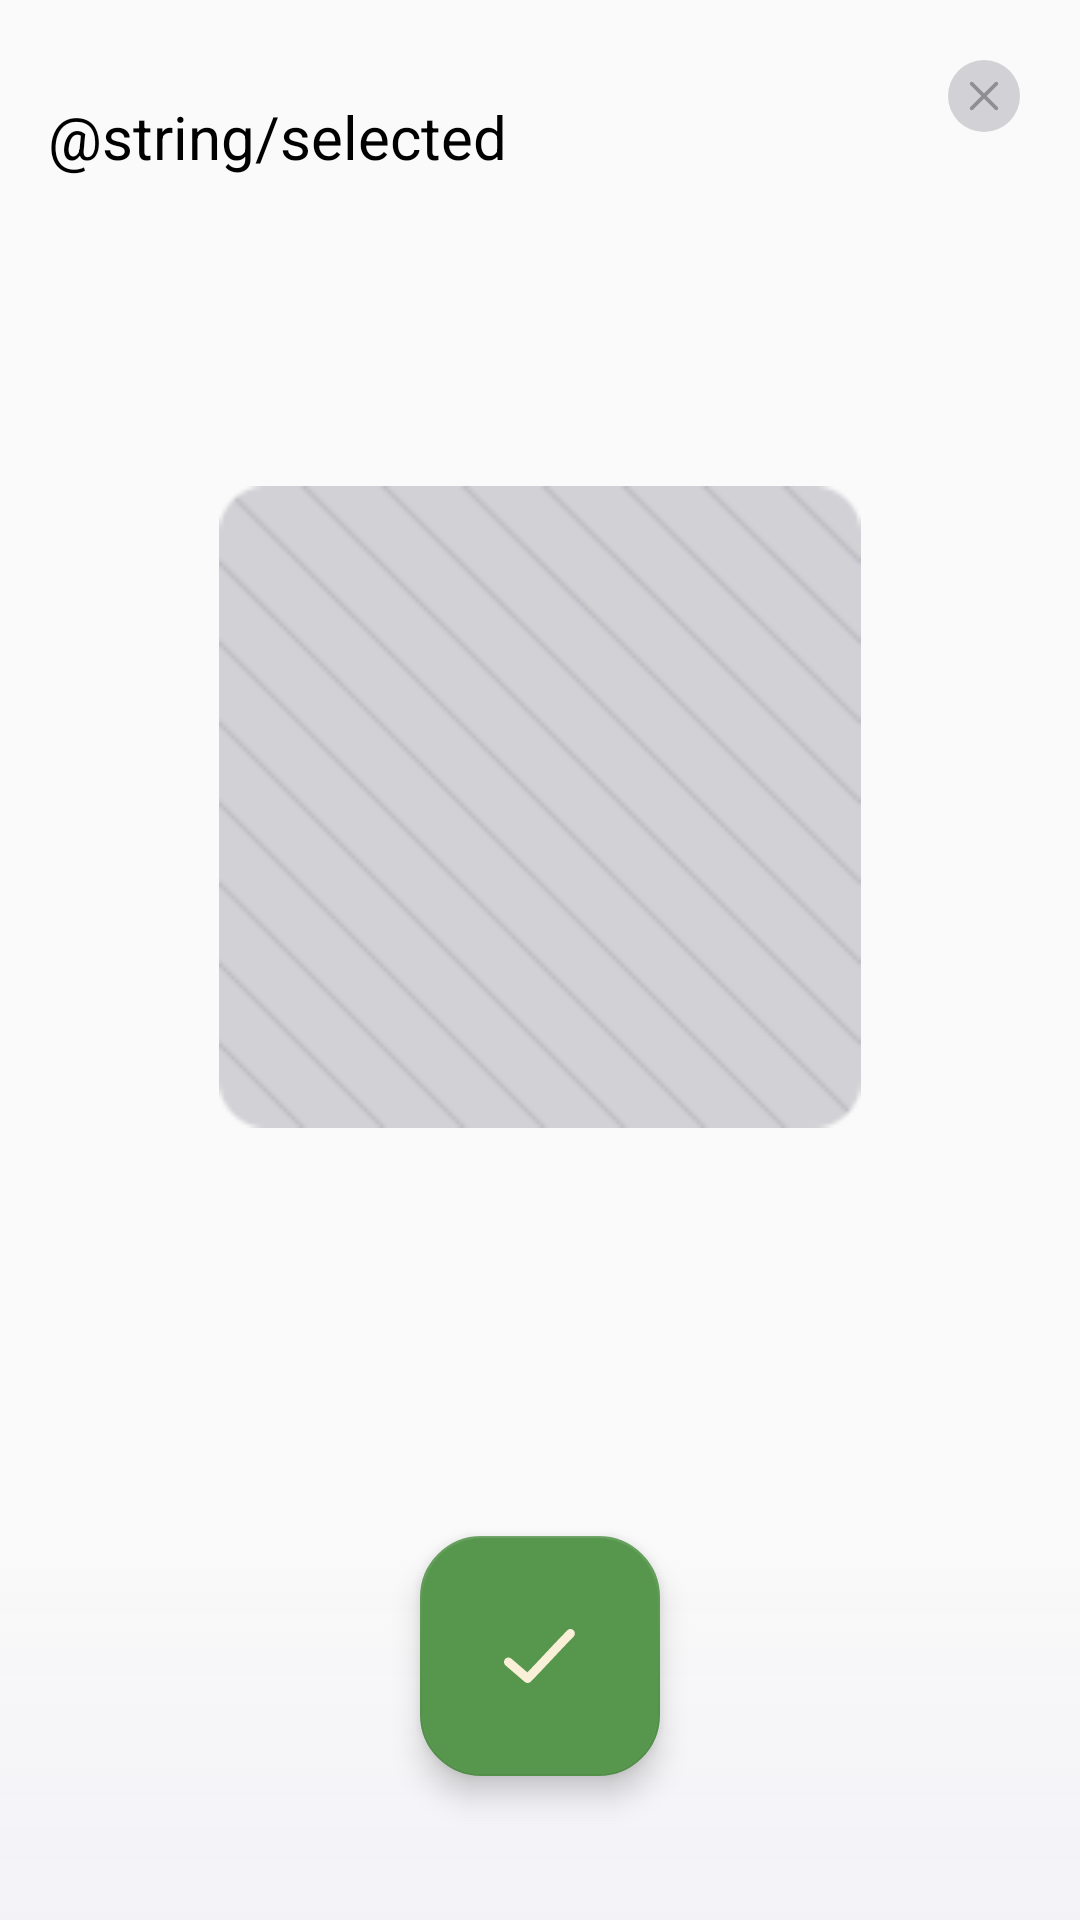

Android layout source for this screen:
<!-- AndroidManifest.xml: application theme AppTheme -->
<!-- res/layout/fragment_selected_shop.xml -->
<?xml version="1.0" encoding="utf-8"?>
<androidx.constraintlayout.widget.ConstraintLayout xmlns:android="http://schemas.android.com/apk/res/android"
    xmlns:app="http://schemas.android.com/apk/res-auto"
    xmlns:tools="http://schemas.android.com/tools"
    android:layout_width="match_parent"
    android:layout_height="match_parent">

    <TextView
        android:id="@+id/title"
        android:layout_width="wrap_content"
        android:layout_height="wrap_content"
        android:layout_marginStart="16dp"
        android:layout_marginTop="32dp"
        android:layout_marginEnd="16dp"
        android:text="@string/selected"
        android:textColor="@android:color/black"
        android:textSize="20sp"
        app:layout_constraintStart_toStartOf="parent"
        app:layout_constraintTop_toTopOf="parent" />

    <ImageButton
        style="@style/Widget.AppCompat.ActionButton"
        android:layout_width="wrap_content"
        android:layout_height="wrap_content"
        android:layout_marginTop="8dp"
        android:layout_marginEnd="8dp"
        android:contentDescription="@null"
        android:src="@drawable/ic_close_grey"
        app:layout_constraintEnd_toEndOf="parent"
        app:layout_constraintTop_toTopOf="parent" />

    <TextView
        android:id="@+id/shopName"
        android:layout_width="wrap_content"
        android:layout_height="wrap_content"
        android:layout_marginBottom="16dp"
        android:textColor="@android:color/black"
        android:textSize="20sp"
        app:layout_constraintBottom_toTopOf="@id/picture"
        app:layout_constraintEnd_toEndOf="parent"
        app:layout_constraintStart_toStartOf="parent"
        app:layout_constraintTop_toBottomOf="@id/title"
        app:layout_constraintVertical_chainStyle="packed"
        tools:text="No name" />

    <ImageView
        android:id="@+id/picture"
        android:layout_width="214dp"
        android:layout_height="214dp"
        android:contentDescription="@null"
        android:scaleType="centerCrop"
        android:src="@drawable/placeholder"
        app:layout_constraintBottom_toTopOf="@id/shopAddress"
        app:layout_constraintEnd_toEndOf="parent"
        app:layout_constraintStart_toStartOf="parent"
        app:layout_constraintTop_toBottomOf="@id/shopName" />

    <TextView
        android:id="@+id/shopAddress"
        android:layout_width="wrap_content"
        android:layout_height="wrap_content"
        android:layout_marginTop="24dp"
        android:layout_marginBottom="12dp"
        android:textSize="18sp"
        app:layout_constraintBottom_toTopOf="@id/shopCity"
        app:layout_constraintEnd_toEndOf="parent"
        app:layout_constraintStart_toStartOf="parent"
        app:layout_constraintTop_toBottomOf="@id/picture"
        tools:text="118 Lenon Lane" />

    <TextView
        android:id="@+id/shopCity"
        android:layout_width="wrap_content"
        android:layout_height="wrap_content"
        android:textSize="16sp"
        app:layout_constraintBottom_toTopOf="@id/gradient"
        app:layout_constraintEnd_toEndOf="parent"
        app:layout_constraintStart_toStartOf="parent"
        app:layout_constraintTop_toBottomOf="@id/shopAddress"
        tools:text="Seattle" />

    <View
        android:id="@+id/gradient"
        android:layout_width="match_parent"
        android:layout_height="122dp"
        android:background="@drawable/ic_bottom_shutter"
        app:layout_constraintBottom_toBottomOf="parent"
        app:layout_constraintEnd_toEndOf="parent"
        app:layout_constraintStart_toStartOf="parent" />

    <com.google.android.material.floatingactionbutton.FloatingActionButton
        android:id="@+id/accept"
        android:layout_width="wrap_content"
        android:layout_height="wrap_content"
        android:layout_marginBottom="48dp"
        android:src="@drawable/ic_checkmark"
        app:fabCustomSize="80dp"
        app:layout_constraintBottom_toBottomOf="parent"
        app:layout_constraintEnd_toEndOf="parent"
        app:layout_constraintStart_toStartOf="parent"
        app:shapeAppearanceOverlay="@style/ShapeAppearanceOverlay.AppTheme.FloatingActionButtonView" />
</androidx.constraintlayout.widget.ConstraintLayout>
<!-- resources referenced by this layout -->
<resources>
  <!-- drawable ic_bottom_shutter (drawable) -->
  <shape xmlns:android="http://schemas.android.com/apk/res/android">
      <gradient
          android:angle="90"
          android:endColor="#00f2f2f7"
          android:startColor="#f2f2f7" />
  </shape>
  <!-- drawable ic_checkmark (drawable) -->
  <vector xmlns:android="http://schemas.android.com/apk/res/android"
      android:width="24dp"
      android:height="18dp"
      android:viewportWidth="24"
      android:viewportHeight="18">
    <path
        android:pathData="M21.948,0.0141C21.6192,0.0623 21.316,0.2218 21.0876,0.4667C16.1645,5.4778 12.4798,9.6129 7.7813,14.4498L2.4342,9.8616C2.031,9.5136 1.4753,9.4112 0.9775,9.5931C0.4796,9.775 0.1155,10.2134 0.0228,10.7425C-0.0698,11.2716 0.1233,11.8106 0.5289,12.1557L6.9208,17.649C7.5091,18.1508 8.378,18.1101 8.9183,17.5554C14.1934,12.1861 17.9631,7.8809 23.1772,2.5735C23.6348,2.1224 23.7552,1.4237 23.4756,0.8415C23.196,0.2593 22.5798,-0.0744 21.948,0.0141L21.948,0.0141Z"
        android:strokeWidth="1"
        android:fillColor="#faf0d7"
        android:fillType="nonZero"
        android:strokeColor="#00000000"/>
  </vector>
  <!-- drawable ic_close_grey (drawable) -->
  <vector xmlns:android="http://schemas.android.com/apk/res/android"
    android:width="24dp"
    android:height="24dp"
    android:viewportWidth="24"
    android:viewportHeight="24">
    <path
      android:fillColor="#D1D1D6"
      android:pathData="M12,12m-12,0a12,12 0,1 1,24 0a12,12 0,1 1,-24 0"
      android:strokeWidth="1"
      android:strokeColor="#00000000" />
    <path
      android:fillColor="#00000000"
      android:pathData="M7.875,7.875L16.125,16.125M7.875,16.125L16.125,7.875"
      android:strokeWidth="1.2"
      android:strokeColor="#8E8E93"
      android:strokeLineCap="round" />
  </vector>
  <!-- drawable placeholder: png bitmap (drawable-nodpi, 3105 bytes) -->
  <style name="ShapeAppearanceOverlay.AppTheme.FloatingActionButtonView" parent="">
          <item name="cornerFamily">rounded</item>
          <item name="cornerSize">20dp</item>
      </style>
  <style name="AppTheme" parent="Theme.AppCompat.Light.NoActionBar">
          
          <item name="colorPrimary">@color/colorPrimary</item>
          <item name="colorPrimaryDark">@color/colorPrimaryDark</item>
          <item name="colorAccent">@color/colorAccent</item>
      </style>
  <color name="colorPrimary">#6200EE</color>
  <color name="colorPrimaryDark">#3700B3</color>
  <color name="colorAccent">#57964d</color>
</resources>
